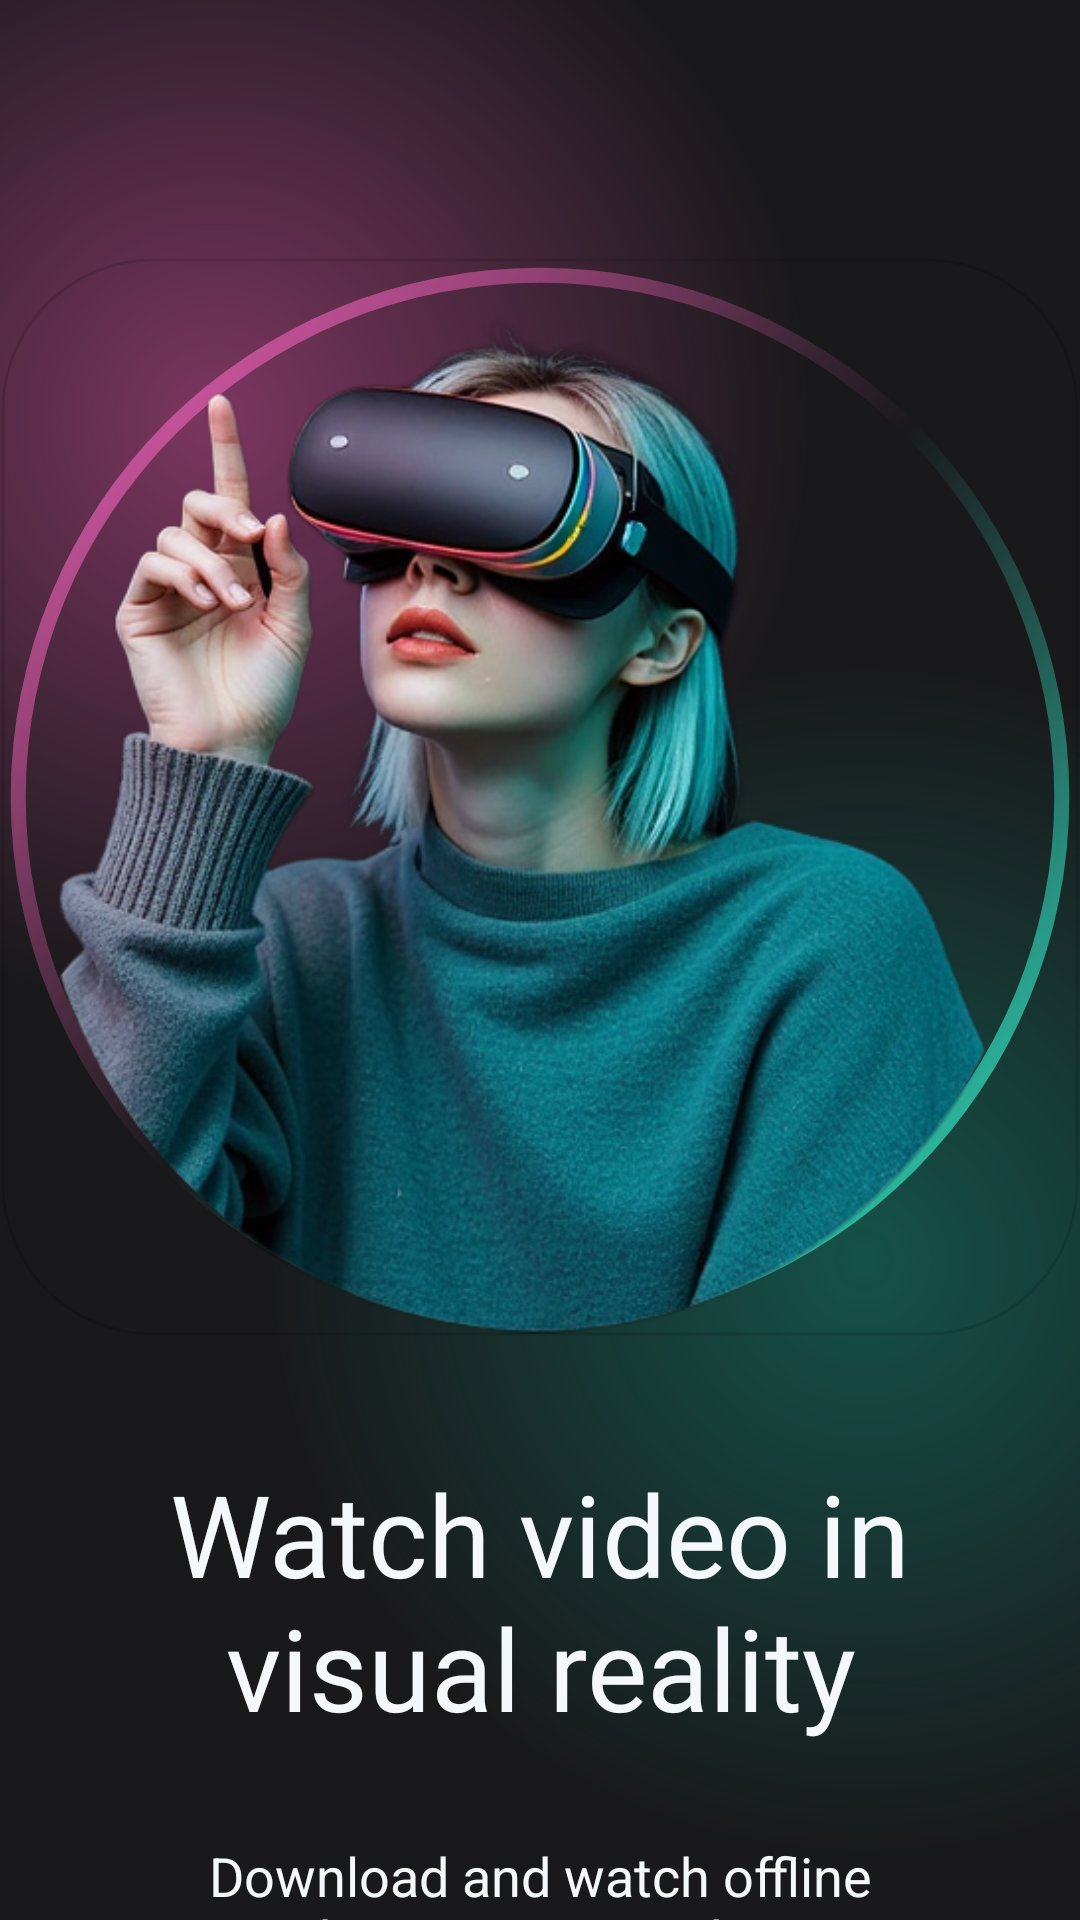

Write the Android layout XML for this screen, with the resource values it uses.
<!-- AndroidManifest.xml: application theme Theme.Moviesapp -->
<!-- res/layout/fragment_intro.xml -->
<?xml version="1.0" encoding="utf-8"?>
<FrameLayout xmlns:android="http://schemas.android.com/apk/res/android"
    xmlns:tools="http://schemas.android.com/tools"
    android:layout_width="match_parent"
    xmlns:app="http://schemas.android.com/apk/res-auto"
    android:layout_height="match_parent">
    <ImageView
        android:layout_width="match_parent"
        android:background="@color/background"
        android:scaleType="centerCrop"
        android:layout_height="match_parent"/>

    <androidx.constraintlayout.widget.ConstraintLayout
        android:layout_width="match_parent"
        android:layout_height="match_parent">

        <androidx.constraintlayout.widget.ConstraintLayout
            android:id="@+id/constraintLayout"
            android:layout_width="match_parent"
            android:layout_height="700dp"
            android:background="@drawable/bg_color_gradient"
            app:layout_constraintEnd_toEndOf="parent"
            app:layout_constraintStart_toStartOf="parent"
            app:layout_constraintTop_toTopOf="parent">

            <ImageView
                android:id="@+id/imageView"
                android:layout_width="360dp"
                android:layout_height="360dp"
                android:background="@drawable/bg_circle_gradient"
                app:layout_constraintBottom_toBottomOf="parent"
                app:layout_constraintEnd_toEndOf="parent"
                app:layout_constraintStart_toStartOf="parent"
                app:layout_constraintTop_toTopOf="parent"
                app:layout_constraintVertical_bias="0.252" />

            <com.google.android.material.imageview.ShapeableImageView
                android:layout_width="0dp"
                android:layout_height="0dp"
                android:padding="1dp"
                android:src="@drawable/img_woman3"
                app:layout_constraintBottom_toBottomOf="@+id/imageView"
                app:layout_constraintEnd_toEndOf="@+id/imageView"
                app:layout_constraintHorizontal_bias="0.0"
                app:layout_constraintStart_toStartOf="@id/imageView"
                app:layout_constraintTop_toTopOf="@+id/imageView"
                app:layout_constraintVertical_bias="1.0"
                app:shapeAppearanceOverlay="@style/roundedImage"
                app:strokeWidth="1dp" />

            <TextView
                android:id="@+id/tvTitle"
                android:layout_width="wrap_content"
                android:layout_height="wrap_content"
                android:layout_marginTop="40dp"
                android:fontFamily="@font/poppins_thin"
                android:text="@string/tv_title"
                android:textAlignment="center"
                android:textColor="@color/g_white"
                android:textSize="38sp"
                app:layout_constraintEnd_toEndOf="parent"
                app:layout_constraintStart_toStartOf="parent"
                app:layout_constraintTop_toBottomOf="@id/imageView" />

            <TextView
                android:id="@+id/textView2"
                android:layout_width="wrap_content"
                android:layout_height="wrap_content"
                android:layout_marginTop="32dp"
                android:text="@string/tv_title_2"
                android:textAlignment="center"
                android:textColor="@color/g_white"
                android:textSize="18sp"
                app:layout_constraintEnd_toEndOf="parent"
                app:layout_constraintStart_toStartOf="parent"
                app:layout_constraintTop_toBottomOf="@id/tvTitle" />


        </androidx.constraintlayout.widget.ConstraintLayout>

        <androidx.constraintlayout.widget.ConstraintLayout
            android:layout_width="match_parent"
            android:layout_height="0dp"
            android:background="@drawable/bg_color_gradient_2"
            app:layout_constraintBottom_toBottomOf="parent"
            app:layout_constraintStart_toStartOf="parent"
            app:layout_constraintTop_toBottomOf="@+id/constraintLayout"
            app:layout_constraintVertical_bias="1.0">

            <androidx.appcompat.widget.AppCompatButton
                android:id="@+id/btnGetIn"
                android:layout_width="0dp"
                android:layout_height="55dp"
                android:layout_marginStart="100dp"
                android:layout_marginEnd="100dp"
                android:layout_marginBottom="32dp"
                android:background="@drawable/bg_intro_btn"
                android:fontFamily="@font/poppins_thin"
                android:textSize="20sp"
                android:textAllCaps="false"
                android:text="@string/tv_get_in"
                android:textColor="@color/g_white"
                android:textStyle="bold"
                app:layout_constraintBottom_toBottomOf="parent"
                app:layout_constraintEnd_toEndOf="parent"
                app:layout_constraintStart_toStartOf="parent"
                app:layout_constraintTop_toTopOf="parent" />
        </androidx.constraintlayout.widget.ConstraintLayout>
    </androidx.constraintlayout.widget.ConstraintLayout>
</FrameLayout>
<!-- resources referenced by this layout -->
<resources>
  <color name="background">#201F27</color>
  <color name="g_white">#F5F8FA</color>
  <!-- drawable bg_circle_gradient (drawable) -->
  <?xml version="1.0" encoding="utf-8"?>
  <shape
      xmlns:android="http://schemas.android.com/apk/res/android"
      android:shape="ring"
      android:thickness="5dp"
      android:innerRadiusRatio="2.1"
      android:useLevel="false">
      <gradient android:startColor="#e45eb0"
          android:endColor="#34e3c4"
          android:centerColor="@android:color/transparent"
          android:angle="315"/>
  </shape>
  <!-- drawable bg_color_gradient (drawable) -->
  <?xml version="1.0" encoding="utf-8"?>
  <layer-list xmlns:android="http://schemas.android.com/apk/res/android">
      <item>
          <shape>
              <gradient android:startColor="#7c3660"
                  android:centerColor="#19191b"
                  android:endColor="#19191b"
                  android:type="radial"
                  android:gradientRadius="110%p"
                  android:centerX="0.2"
                  android:centerY="0.2"/>
          </shape>
      </item>
      <item>
          <shape>
              <gradient android:startColor="#800f8a75"
                  android:centerColor="@android:color/transparent"
                  android:endColor="@android:color/transparent"
                  android:gradientRadius="110%p"
                  android:centerY="0.6"
                  android:centerX="0.8"
                  android:type="radial"/>
          </shape>
      </item>
  </layer-list>
  <!-- drawable bg_intro_btn (drawable) -->
  <?xml version="1.0" encoding="utf-8"?>
  <layer-list xmlns:android="http://schemas.android.com/apk/res/android">
      <item>
          <shape android:shape="rectangle">
              <corners android:radius="50dp" />
              <gradient
                  android:angle="360"
                  android:endColor="#0f8a75" android:startColor="#7c3660"
                  android:type="linear" />
              <size
                  android:width="2dp"
                  android:height="24dp" />
          </shape>
      </item>
      <item android:top="4dp" android:bottom="4dp" android:left="4dp" android:right="4dp">
          <shape android:shape="rectangle">
              <corners android:radius="50dp"/>
              <solid android:color="#19191b"/>
          </shape>
          a
      </item>
  </layer-list>
  <string name="tv_get_in">Get in</string>
  <string name="tv_title">Watch video in\nvisual reality</string>
  <string name="tv_title_2">Download and watch offline\n whrere ever you where</string>
  <style name="roundedImage">
          <item name="cornerFamily">rounded</item>
          <item name="cornerSize">50dp</item>
      </style>
  <style name="Theme.Moviesapp" parent="Base.Theme.Moviesapp" />
  <style name="Base.Theme.Moviesapp" parent="Theme.MaterialComponents.Light.NoActionBar">
          <item name="colorPrimary">@color/purple_500</item>
          <item name="colorPrimaryVariant">@color/background</item>
          <item name="colorOnPrimary">@color/white</item>
          
          <item name="colorSecondary">@color/teal_200</item>
          <item name="colorSecondaryVariant">@color/teal_700</item>
          <item name="colorOnSecondary">@color/black</item>
          
          <item name="android:statusBarColor">?attr/colorPrimaryVariant</item>
      </style>
  <color name="purple_500">#FF6200EE</color>
  <color name="white">#FFFFFFFF</color>
  <color name="teal_200">#FF03DAC5</color>
  <color name="teal_700">#FF018786</color>
  <color name="black">#FF000000</color>
</resources>
